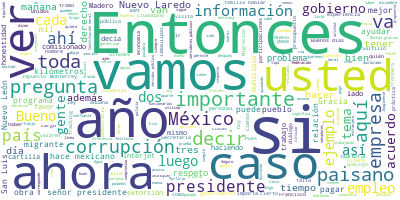

Values plotted in this chart, from the file beside it:
Participante, Texto, Sentimiento, Palabras, Dia, Mes, Anio
PRESIDENTE ANDRES MANUEL LOPEZ OBRADOR, Buenos días. Ánimo., 0.7283, 3, 28, 11, 2019
PRESIDENTE ANDRES MANUEL LOPEZ OBRADOR, Bueno, vamos a contestar preguntas, toda…, 0.1554, 25, 28, 11, 2019
PREGUNTA, ?Sí, señor presidente. Muy buenos días., 0.7983, 6, 28, 11, 2019
PREGUNTA, Carlos Cabeza del Diario de Nuevo Laredo…, 0.4129, 7, 28, 11, 2019
PREGUNTA, Precisamente, señor comisionado, es una …, 0.5369, 46, 28, 11, 2019
PREGUNTA, Y también las políticas de apoyo social …, 0.01547, 57, 28, 11, 2019
PREGUNTA, A mí me preocupa mucho porque he ido var…, 0.1022, 42, 28, 11, 2019
PREGUNTA, Entonces, empieza la voracidad de una se…, 0.0555, 42, 28, 11, 2019
PREGUNTA, Entonces, ya no voy a contar más, pero e…, 0.1378, 61, 28, 11, 2019
PREGUNTA, Entonces, es una voracidad de los tramit…, 0.1888, 22, 28, 11, 2019
PREGUNTA, En materia aduanera también hay un ciert…, 0.6827, 30, 28, 11, 2019
PREGUNTA, La pregunta es: ¿de qué medida va a gara…, 0.02429, 27, 28, 11, 2019
PREGUNTA, Los conozco en su mentalidad perfectamen…, 0.02039, 28, 28, 11, 2019
PREGUNTA, Muchas gracias por su respuesta. Disculp…, 0.1945, 6, 28, 11, 2019
PRESIDENTE ANDRES MANUEL LOPEZ OBRADOR, ?Pues vamos a darle a Francisco la palab…, 0.5167, 8, 28, 11, 2019
PRESIDENTE ANDRES MANUEL LOPEZ OBRADOR, Pero yo quiero también aprovechar esta p…, 0.1335, 71, 28, 11, 2019
PRESIDENTE ANDRES MANUEL LOPEZ OBRADOR, Quiero expresarles que tengo ya indicios…, 0.01277, 35, 28, 11, 2019
PRESIDENTE ANDRES MANUEL LOPEZ OBRADOR, Pero más que por la modificación a la Co…, 0.09734, 35, 28, 11, 2019
PRESIDENTE ANDRES MANUEL LOPEZ OBRADOR, Ayer unos transportistas vinieron a verm…, 0.05818, 50, 28, 11, 2019
PRESIDENTE ANDRES MANUEL LOPEZ OBRADOR, Me hablaban de cómo estaba establecida l…, 0.00251, 51, 28, 11, 2019
PRESIDENTE ANDRES MANUEL LOPEZ OBRADOR, Y también exhortar, llamar a todos los s…, 0.01545, 30, 28, 11, 2019
PRESIDENTE ANDRES MANUEL LOPEZ OBRADOR, Y estamos por aprobar una Ley de Confian…, 0.0488, 44, 28, 11, 2019
PRESIDENTE ANDRES MANUEL LOPEZ OBRADOR, Que exprese el dueño de una empresa, de …, 0.03206, 48, 28, 11, 2019
PRESIDENTE ANDRES MANUEL LOPEZ OBRADOR, Y esa manifestación se realiza y sólo va…, 0.3523, 54, 28, 11, 2019
PRESIDENTE ANDRES MANUEL LOPEZ OBRADOR, Pero vamos a avanzar hacia allá con el p…, 0.001473, 30, 28, 11, 2019
PRESIDENTE ANDRES MANUEL LOPEZ OBRADOR, Vamos a aplicar esto, porque lo que quer…, 0.06215, 31, 28, 11, 2019
PRESIDENTE ANDRES MANUEL LOPEZ OBRADOR, En el caso de Nuevo Laredo, se entiende …, 0.04703, 68, 28, 11, 2019
PRESIDENTE ANDRES MANUEL LOPEZ OBRADOR, Donde tenemos más problemas, hay más pro…, 0.1387, 62, 28, 11, 2019
PRESIDENTE ANDRES MANUEL LOPEZ OBRADOR, Entonces, ya con todo esto que he dicho,…, 0.4114, 43, 28, 11, 2019
PRESIDENTE ANDRES MANUEL LOPEZ OBRADOR, Nosotros estamos muy satisfechos con el …, 0.5265, 35, 28, 11, 2019
PRESIDENTE ANDRES MANUEL LOPEZ OBRADOR, Por eso le damos ahora la palabra, para …, 0.3864, 30, 28, 11, 2019
FRANCISCO GARDUÑO YAÑEZ, Gracias, con su permiso, señor president…, 0.3054, 6, 28, 11, 2019
FRANCISCO GARDUÑO YAÑEZ, En relación a la pregunta puntual que es…, 0.03311, 44, 28, 11, 2019
FRANCISCO GARDUÑO YAÑEZ, Y en el caso del personal desplegado en …, 0.6517, 42, 28, 11, 2019
FRANCISCO GARDUÑO YAÑEZ, En la ruta de Monterrey, Nuevo León a Sa…, 0.8763, 30, 28, 11, 2019
FRANCISCO GARDUÑO YAÑEZ, El otro tramo que también es muy delicad…, 0.9299, 51, 28, 11, 2019
FRANCISCO GARDUÑO YAÑEZ, Y en el último tramo, de la ruta San Lui…, 0.2542, 45, 28, 11, 2019
FRANCISCO GARDUÑO YAÑEZ, Y harían en total de la ruta de Nuevo La…, 0.6543, 51, 28, 11, 2019
FRANCISCO GARDUÑO YAÑEZ, También señalar que el origen en Ciudad …, 0.8557, 49, 28, 11, 2019
FRANCISCO GARDUÑO YAÑEZ, Llevamos, como señalaba el señor preside…, 0.01467, 72, 28, 11, 2019
FRANCISCO GARDUÑO YAÑEZ, En este caso sería puntual la pregunta q…, 0.2969, 12, 28, 11, 2019
PRESIDENTE ANDRES MANUEL LOPEZ OBRADOR, Adelante., 0.4727, 1, 28, 11, 2019
PREGUNTA, Buenos días, comisionado. Rocío Jardínez…, 0.4485, 8, 28, 11, 2019
PREGUNTA, Quisiera preguntarle. Hemos transmitido …, 0.06152, 70, 28, 11, 2019
PREGUNTA, Quisiera saber qué reporte tiene al resp…, 0.005346, 33, 28, 11, 2019
PREGUNTA, Preguntarle también su opinión al respec…, 0.3481, 17, 28, 11, 2019
PREGUNTA, Y también, presidente quisiera… Ayer ust…, 0.07766, 35, 28, 11, 2019
PREGUNTA, Y su opinión sobre el recorte que ha mar…, 0.07906, 37, 28, 11, 2019
PREGUNTA, Gracias., 0.4418, 1, 28, 11, 2019
FRANCISCO GARDUÑO YAÑEZ, En relación a la pregunta sobre el ingre…, 0.5168, 64, 28, 11, 2019
FRANCISCO GARDUÑO YAÑEZ, Primero, no es una estación migratoria, …, 0.08658, 20, 28, 11, 2019
FRANCISCO GARDUÑO YAÑEZ, En relación a esta también pregunta la a…, 0.3529, 39, 28, 11, 2019
FRANCISCO GARDUÑO YAÑEZ, Entonces, señalaban ellos que venían a h…, 0.0348, 77, 28, 11, 2019
PREGUNTA, Pero una aclaración comisionado; no son …, 0.3998, 9, 28, 11, 2019
FRANCISCO GARDUÑO YAÑEZ, Sí, todos somos migrantes., 0.6277, 4, 28, 11, 2019
PREGUNTA, Y se les están violando sus derechos hum…, 0.006582, 8, 28, 11, 2019
FRANCISCO GARDUÑO YAÑEZ, Por eso, en este caso le invito para que…, 0.01937, 47, 28, 11, 2019
FRANCISCO GARDUÑO YAÑEZ, Pero cualquier queja en relación a esto,…, 0.05567, 32, 28, 11, 2019
PREGUNTA, ¿Por estos asuntos no han tenido reporte…, 0.001758, 12, 28, 11, 2019
FRANCISCO GARDUÑO YAÑEZ, Tenemos, claro que sí tenemos, tenemos a…, 0.2018, 84, 28, 11, 2019
... 204 more rows
